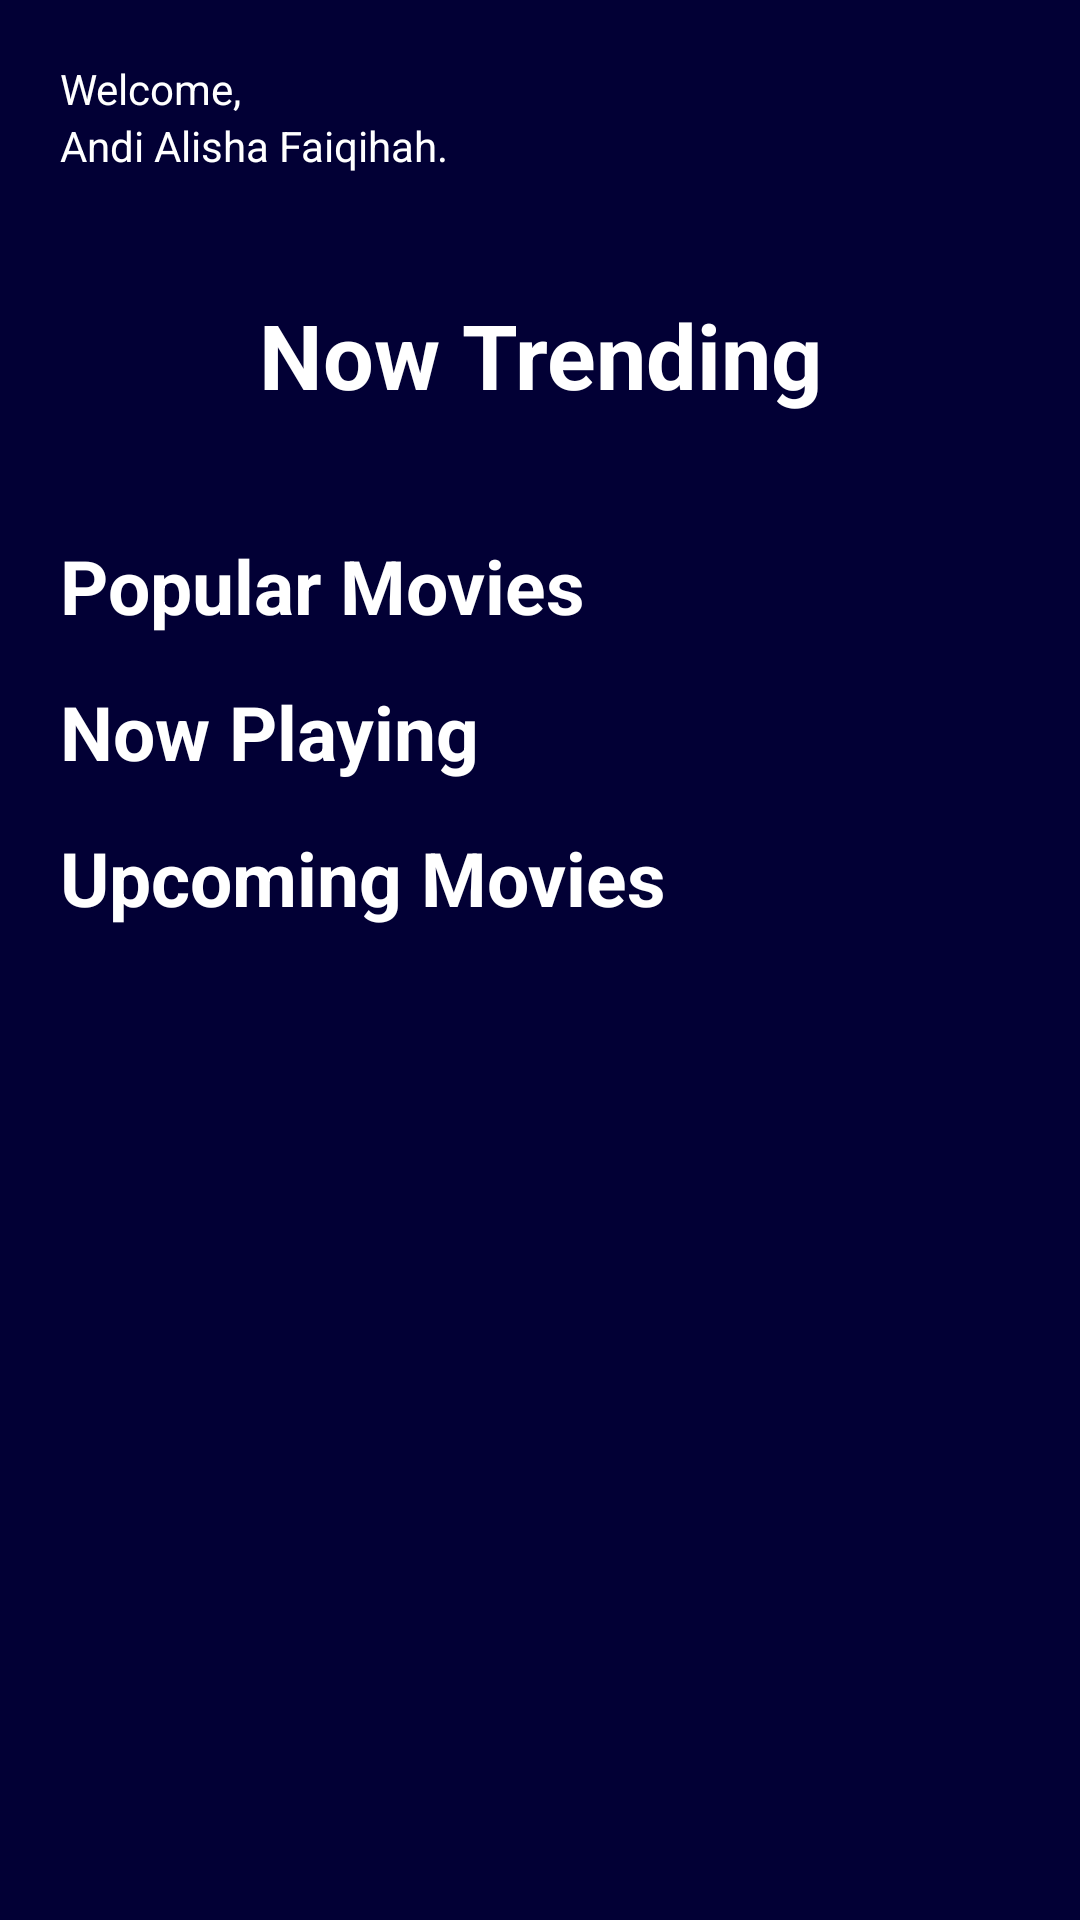

Here is an Android app screen rendered from its layout file. Give the layout XML and the strings, colors and styles it references.
<!-- AndroidManifest.xml: application theme Theme.FIlmVerveApp -->
<!-- res/layout/fragment_home.xml -->
<RelativeLayout xmlns:android="http://schemas.android.com/apk/res/android"
    xmlns:app="http://schemas.android.com/apk/res-auto"
    xmlns:tools="http://schemas.android.com/tools"
    android:layout_width="match_parent"
    android:layout_height="match_parent"
    android:background="@color/midnightblue">

    <ScrollView
        android:layout_width="match_parent"
        android:layout_height="wrap_content"
        android:layout_alignParentTop="true">

        <LinearLayout
            android:layout_width="match_parent"
            android:layout_height="wrap_content"
            android:orientation="vertical">

            <TextView
                android:id="@+id/tv_hi"
                android:layout_width="match_parent"
                android:layout_height="wrap_content"
                android:text="Welcome,"
                android:textColor="@color/white"
                android:layout_marginHorizontal="20dp"
                android:layout_marginTop="20dp"/>

            <TextView
                android:id="@+id/tv_name"
                android:layout_width="match_parent"
                android:layout_height="wrap_content"
                android:text="Andi Alisha Faiqihah."
                android:textColor="@color/white"
                android:layout_marginHorizontal="20dp"/>

            <TextView
                android:id="@+id/tv_trending"
                android:layout_width="match_parent"
                android:layout_height="wrap_content"
                android:text="Now Trending"
                android:textColor="@color/white"
                android:textSize="30sp"
                android:textStyle="bold"
                android:gravity="center"
                android:layout_marginTop="40dp"/>

            <androidx.recyclerview.widget.RecyclerView
                android:id="@+id/rv_trending"
                android:layout_width="match_parent"
                android:layout_height="wrap_content"
                android:orientation="horizontal"
                tools:listitem="@layout/layout_trending"
                android:layout_marginHorizontal="15dp"
                android:layout_marginTop="20dp"/>

            <TextView
                android:id="@+id/tv_popular"
                android:layout_width="match_parent"
                android:layout_height="wrap_content"
                android:text="Popular Movies"
                android:textColor="@color/white"
                android:textSize="25sp"
                android:textStyle="bold"
                android:layout_marginHorizontal="20dp"
                android:layout_marginBottom="5dp"
                android:layout_marginTop="20dp"/>

            <androidx.recyclerview.widget.RecyclerView
                android:id="@+id/rv_popular"
                android:layout_width="match_parent"
                android:layout_height="wrap_content"
                tools:listitem="@layout/layout_movie"
                android:layout_marginHorizontal="15dp"
                android:orientation="horizontal"/>

            <TextView
                android:id="@+id/tv_nowplaying"
                android:layout_width="match_parent"
                android:layout_height="wrap_content"
                android:text="Now Playing"
                android:textColor="@color/white"
                android:textSize="25sp"
                android:textStyle="bold"
                android:layout_marginHorizontal="20dp"
                android:layout_marginBottom="5dp"
                android:layout_marginTop="10dp"/>

            <androidx.recyclerview.widget.RecyclerView
                android:id="@+id/rv_nowplaying"
                android:layout_width="match_parent"
                android:layout_height="wrap_content"
                tools:listitem="@layout/layout_movie"
                android:layout_marginHorizontal="15dp"
                android:orientation="horizontal"/>

            <TextView
                android:id="@+id/tv_upcoming"
                android:layout_width="match_parent"
                android:layout_height="wrap_content"
                android:text="Upcoming Movies"
                android:textColor="@color/white"
                android:textSize="25sp"
                android:textStyle="bold"
                android:layout_marginHorizontal="20dp"
                android:layout_marginBottom="5dp"
                android:layout_marginTop="10dp"/>

            <androidx.recyclerview.widget.RecyclerView
                android:id="@+id/rv_upcoming"
                android:layout_width="match_parent"
                android:layout_height="wrap_content"
                tools:listitem="@layout/layout_movie"
                android:layout_marginHorizontal="15dp"
                android:orientation="horizontal"
                android:layout_marginBottom="40dp"/>
        </LinearLayout>
    </ScrollView>

    <ProgressBar
        android:id="@+id/progressBar"
        android:layout_width="wrap_content"
        android:layout_height="wrap_content"
        android:layout_centerInParent="true"
        android:visibility="gone" />

</RelativeLayout>
<!-- res/layout/layout_trending.xml (included above) -->
<?xml version="1.0" encoding="utf-8"?>
<androidx.cardview.widget.CardView
    android:id="@+id/cardview"
    android:layout_width="wrap_content"
    android:layout_height="wrap_content"
    xmlns:app="http://schemas.android.com/apk/res-auto"
    app:cardCornerRadius="10dp"
    android:elevation="10dp"
    xmlns:android="http://schemas.android.com/apk/res/android"
    android:layout_marginHorizontal="10dp">
    <ImageView
        android:id="@+id/iv_poster"
        android:layout_width="200dp"
        android:layout_height="290dp"
        android:scaleType="centerCrop"
        android:src="@color/bluegray"/>
    <TextView
        android:id="@+id/tv_age"
        android:layout_width="wrap_content"
        android:layout_height="wrap_content"
        android:text="13+"
        android:textStyle="bold"
        android:textColor="@color/white"
        android:textSize="20sp"
        android:layout_margin="10dp"/>
</androidx.cardview.widget.CardView>
<!-- res/layout/layout_movie.xml (included above) -->
<?xml version="1.0" encoding="utf-8"?>
<LinearLayout xmlns:android="http://schemas.android.com/apk/res/android"
    android:layout_width="wrap_content"
    android:layout_height="wrap_content"
    xmlns:app="http://schemas.android.com/apk/res-auto">

    <androidx.cardview.widget.CardView
        android:id="@+id/cardview"
        android:layout_width="110dp"
        android:layout_height="160dp"
        app:cardCornerRadius="10dp"
        android:layout_marginHorizontal="7dp"
        android:layout_marginVertical="10dp">
        <ImageView
            android:id="@+id/iv_poster"
            android:layout_width="110dp"
            android:layout_height="160dp"
            android:src="@color/bluegray"
            android:scaleType="centerCrop"/>

        <TextView
            android:id="@+id/tv_age"
            android:layout_width="wrap_content"
            android:layout_height="wrap_content"
            android:text="13+"
            android:textStyle="bold"
            android:textColor="@color/white"
            android:layout_margin="7dp"
            android:textSize="15sp"/>

        <RelativeLayout
            android:layout_width="match_parent"
            android:layout_height="wrap_content">

            <TextView
                android:id="@+id/tv_title"
                android:layout_width="match_parent"
                android:layout_height="wrap_content"
                android:layout_gravity="center_horizontal"
                android:text="title title title title"
                android:textColor="@color/white"
                android:textStyle="bold"
                android:layout_alignParentBottom="true"
                android:paddingHorizontal="6dp"
                android:paddingBottom="5dp"
                android:background="#80000000"/>

        </RelativeLayout>
    </androidx.cardview.widget.CardView>

</LinearLayout>
<!-- resources referenced by this layout -->
<resources>
  <color name="bluegray">#515070</color>
  <color name="midnightblue">#020035</color>
  <color name="white">#FFFFFFFF</color>
  <style name="Theme.FIlmVerveApp" parent="Base.Theme.FIlmVerveApp" />
  <style name="Base.Theme.FIlmVerveApp" parent="Theme.Material3.DayNight.NoActionBar">
          
          
      </style>
</resources>
